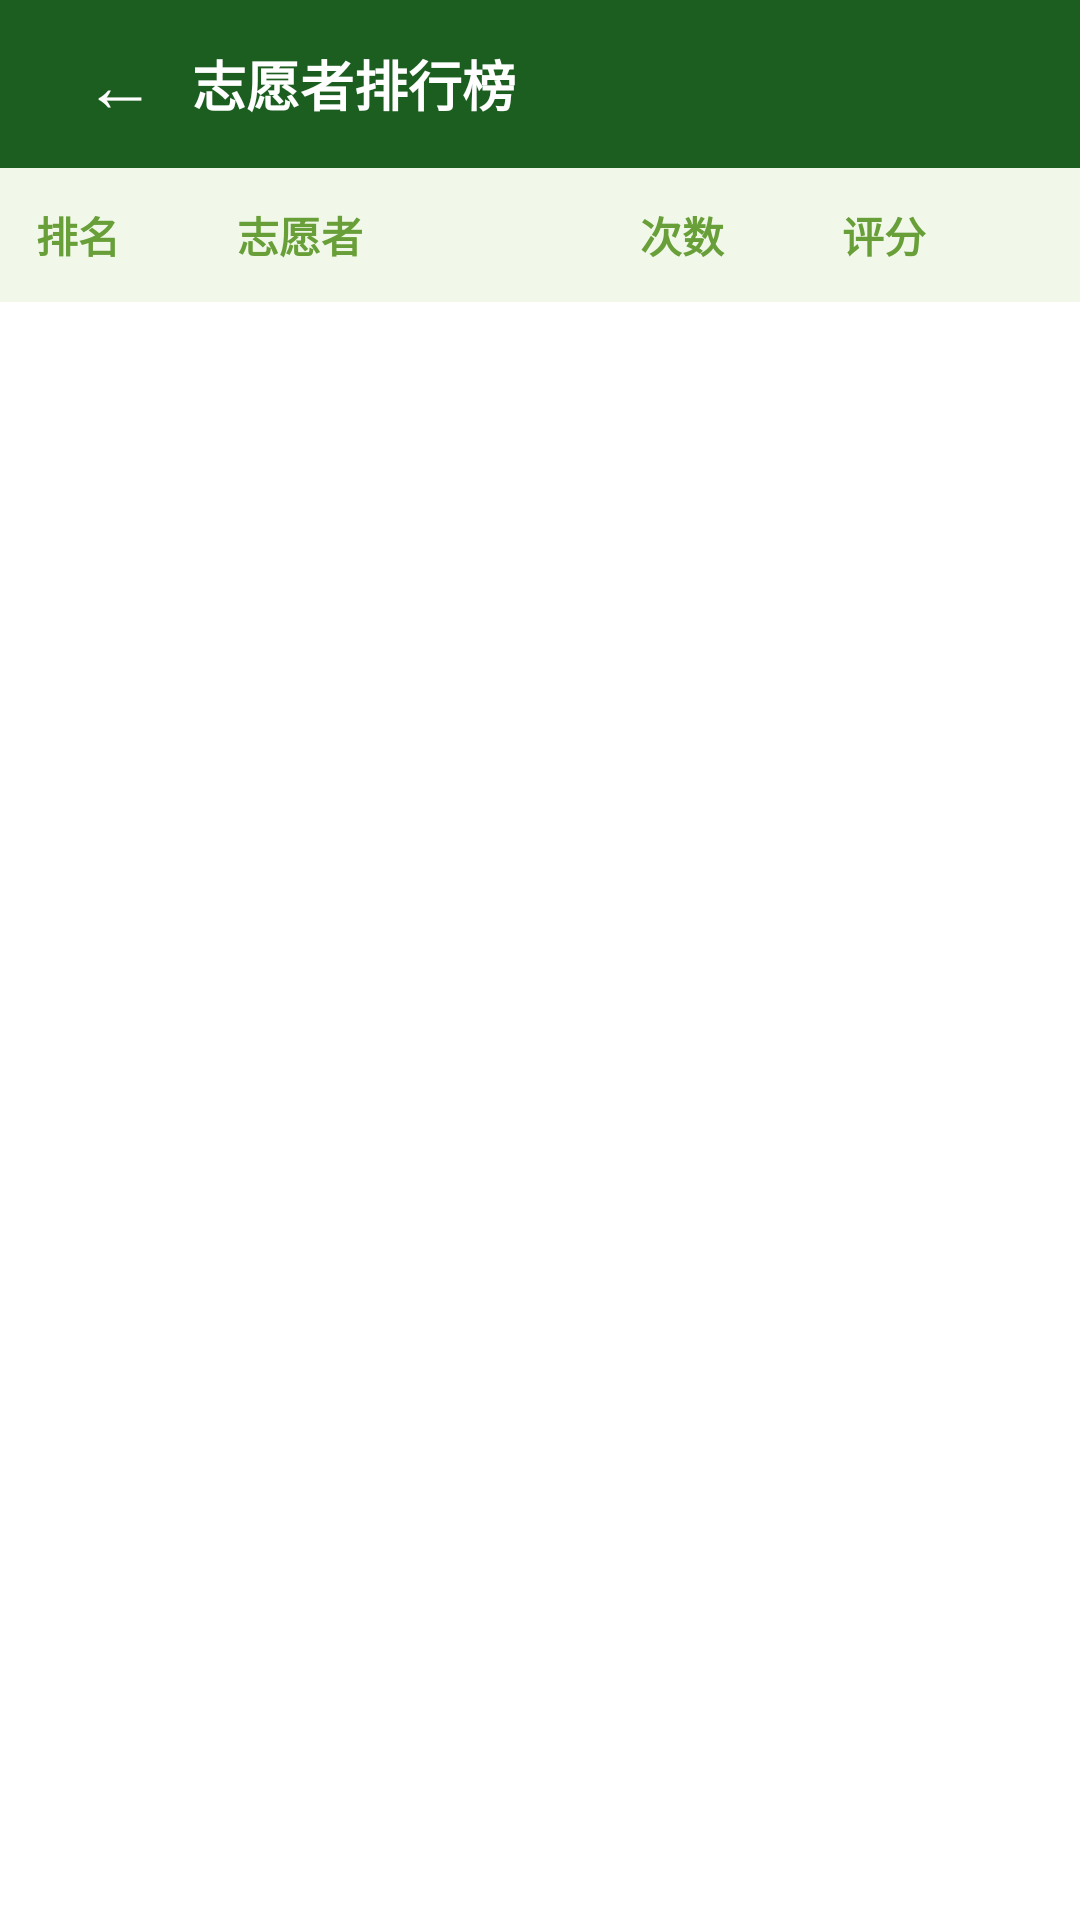

Reconstruct the res/layout file that produces this screen, plus the resources it refers to.
<!-- AndroidManifest.xml: application theme Theme.BlindRunner -->
<!-- res/layout/activity_leaderboard.xml -->
<?xml version="1.0" encoding="utf-8"?>
<LinearLayout xmlns:android="http://schemas.android.com/apk/res/android"
    android:layout_width="match_parent"
    android:layout_height="match_parent"
    android:orientation="vertical"
    android:background="#FFFFFF">

    <LinearLayout
        android:layout_width="match_parent"
        android:layout_height="56dp"
        android:background="#1B5E20"
        android:gravity="center_vertical"
        android:paddingHorizontal="16dp">
        <Button
            android:id="@+id/btn_back"
            android:layout_width="48dp"
            android:layout_height="48dp"
            android:text="←"
            android:textColor="#FFFFFF"
            android:textSize="24sp"
            android:background="@android:color/transparent"
            android:minWidth="0dp" android:minHeight="0dp" />
        <TextView
            android:layout_width="0dp" android:layout_weight="1"
            android:layout_height="wrap_content"
            android:text="志愿者排行榜"
            android:textColor="#FFFFFF"
            android:textSize="18sp" android:textStyle="bold" />
    </LinearLayout>

    <LinearLayout
        android:layout_width="match_parent"
        android:layout_height="wrap_content"
        android:orientation="horizontal"
        android:padding="12dp"
        android:background="#F1F8E9">
        <TextView
            android:layout_width="0dp" android:layout_weight="1"
            android:layout_height="wrap_content" android:text="排名"
            android:textColor="#689F38" android:textStyle="bold" android:textSize="14sp" />
        <TextView
            android:layout_width="0dp" android:layout_weight="2"
            android:layout_height="wrap_content" android:text="志愿者"
            android:textColor="#689F38" android:textStyle="bold" android:textSize="14sp" />
        <TextView
            android:layout_width="0dp" android:layout_weight="1"
            android:layout_height="wrap_content" android:text="次数"
            android:textColor="#689F38" android:textStyle="bold" android:textSize="14sp" />
        <TextView
            android:layout_width="0dp" android:layout_weight="1"
            android:layout_height="wrap_content" android:text="评分"
            android:textColor="#689F38" android:textStyle="bold" android:textSize="14sp" />
    </LinearLayout>

    <androidx.recyclerview.widget.RecyclerView
        android:id="@+id/rv_leaderboard"
        android:layout_width="match_parent"
        android:layout_height="match_parent"
        android:padding="8dp" />
</LinearLayout>
<!-- resources referenced by this layout -->
<resources>
  <style name="Theme.BlindRunner" parent="Theme.AppCompat.Light.NoActionBar">
          <item name="colorPrimary">#0D7C29</item>
          <item name="colorPrimaryDark">#095A1E</item>
          <item name="colorAccent">#FF6B35</item>
          <item name="colorControlNormal">#0D7C29</item>
          <item name="colorControlActivated">#FF6B35</item>
          <item name="android:windowBackground">#F5F6FA</item>
          <item name="android:textColor">#1A1A2E</item>
          <item name="android:textColorPrimary">#1A1A2E</item>
          <item name="android:textColorSecondary">#5F6368</item>
          <item name="android:statusBarColor">#095A1E</item>
          <item name="android:navigationBarColor">#FFFFFF</item>
          <item name="android:windowLightStatusBar">false</item>
      </style>
</resources>
